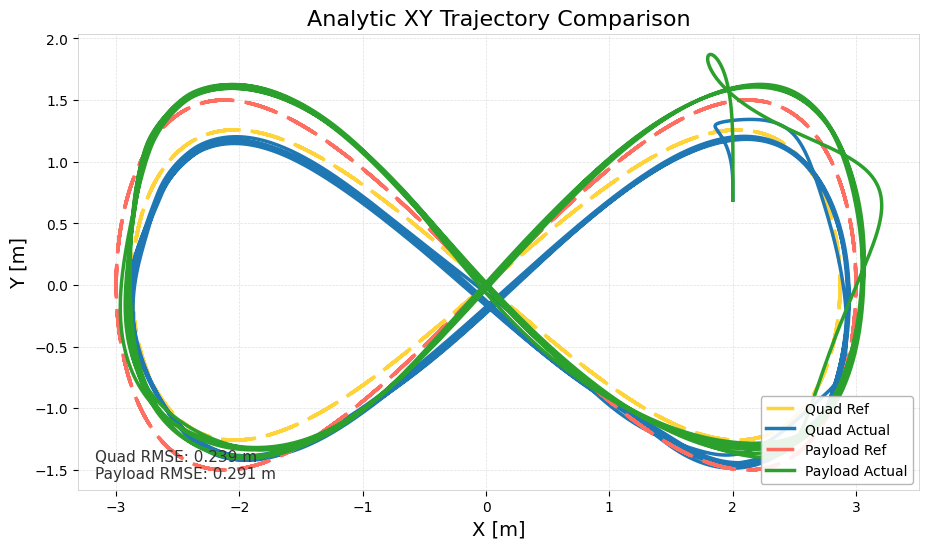

The table this chart was drawn from, first rows:
time_sec, quad_ref_x, quad_ref_y, quad_ref_z, quad_actual_x, quad_actual_y, quad_actual_z, payload_ref_x, payload_ref_y, payload_ref_z, payload_actual_x, payload_actual_y, payload_actual_z, quad_ref_vx, quad_ref_vy, quad_ref_vz, quad_actual_vx, quad_actual_vy, quad_actual_vz, payload_ref_vx, payload_ref_vy, payload_ref_vz, payload_actual_vx, payload_actual_vy
0, 0, 0, 2.668, 2.002, 0.6873, 2.62, 0, 0, 2, 2.002, 0.6873, 1.952, 2.295, 1.981, 0, 0.004373, 1.774, -0.07465, 2.4, 2.4, 0, 0.004373, 1.774
0.009937, 0.02295, 0.0198, 2.668, 2.002, 0.7051, 2.62, 0.024, 0.024, 2, 2.002, 0.7051, 1.951, 2.295, 1.98, -0.002794, 0.004463, 1.793, -0.07034, 2.4, 2.4, 0, 0.004463, 1.793
0.02001, 0.04599, 0.03969, 2.668, 2.002, 0.7232, 2.619, 0.04809, 0.04809, 2, 2.002, 0.7232, 1.95, 2.295, 1.98, -0.005595, 0.00454, 1.813, -0.0469, 2.4, 2.399, 0, 0.00454, 1.813
0.03, 0.06898, 0.05951, 2.668, 2.002, 0.7414, 2.619, 0.07213, 0.07211, 2, 2.002, 0.7414, 1.95, 2.295, 1.979, -0.008382, 0.004581, 1.833, -0.001347, 2.399, 2.397, 0, 0.004586, 1.833
0.04003, 0.09203, 0.07938, 2.668, 2.002, 0.7598, 2.619, 0.09623, 0.09618, 2, 2.002, 0.7598, 1.95, 2.294, 1.977, -0.01117, 0.003803, 1.852, 0.04811, 2.399, 2.395, 0, 0.004594, 1.852
0.05001, 0.115, 0.09914, 2.668, 2.002, 0.7784, 2.62, 0.1202, 0.1201, 2, 2.002, 0.7784, 1.951, 2.293, 1.975, -0.01392, -0.0005798, 1.869, 0.07097, 2.398, 2.392, 0, 0.004586, 1.871
0.05997, 0.1379, 0.1189, 2.668, 2.002, 0.7972, 2.62, 0.1442, 0.1441, 2, 2.002, 0.7973, 1.952, 2.293, 1.972, -0.01666, -0.01044, 1.881, 0.08382, 2.397, 2.389, 0, 0.004546, 1.891
0.06999, 0.1609, 0.1386, 2.668, 2.002, 0.816, 2.621, 0.1682, 0.1679, 2, 2.002, 0.8163, 1.953, 2.292, 1.97, -0.01938, -0.02645, 1.887, 0.09715, 2.396, 2.385, 0, 0.00445, 1.91
0.08, 0.1838, 0.1583, 2.668, 2.002, 0.8349, 2.622, 0.1922, 0.1918, 2, 2.002, 0.8354, 1.954, 2.291, 1.966, -0.02207, -0.04586, 1.888, 0.1038, 2.395, 2.38, 0, 0.004383, 1.929
0.08998, 0.2068, 0.1781, 2.667, 2.001, 0.8538, 2.623, 0.2163, 0.2157, 2, 2.002, 0.8548, 1.955, 2.29, 1.962, -0.02474, -0.06653, 1.887, 0.1006, 2.394, 2.375, 0, 0.004281, 1.947
0.09994, 0.2297, 0.1977, 2.667, 2, 0.8726, 2.624, 0.2402, 0.2394, 2, 2.002, 0.8744, 1.956, 2.288, 1.958, -0.02737, -0.09055, 1.881, 0.09821, 2.392, 2.369, 0, 0.004114, 1.966
0.1099, 0.2526, 0.2172, 2.667, 1.999, 0.8914, 2.625, 0.2641, 0.2631, 2, 2.002, 0.8941, 1.957, 2.287, 1.953, -0.02996, -0.1183, 1.871, 0.09754, 2.391, 2.363, 0, 0.003779, 1.985
0.12, 0.2755, 0.2368, 2.666, 1.998, 0.91, 2.626, 0.288, 0.2867, 2, 2.002, 0.9141, 1.958, 2.285, 1.948, -0.03251, -0.1493, 1.856, 0.09832, 2.389, 2.356, 0, 0.003116, 2.003
0.1299, 0.2983, 0.2562, 2.666, 1.996, 0.9285, 2.627, 0.3119, 0.3102, 2, 2.002, 0.9342, 1.959, 2.284, 1.942, -0.03502, -0.1825, 1.836, 0.1001, 2.387, 2.348, 0, 0.002174, 2.021
0.14, 0.3212, 0.2757, 2.666, 1.994, 0.9467, 2.628, 0.3358, 0.3337, 2, 2.002, 0.9545, 1.96, 2.282, 1.936, -0.03748, -0.217, 1.811, 0.1023, 2.385, 2.34, 0, 0.0009365, 2.038
0.15, 0.3441, 0.295, 2.665, 1.992, 0.9647, 2.629, 0.3597, 0.3571, 2, 2.002, 0.975, 1.961, 2.28, 1.929, -0.0399, -0.2522, 1.782, 0.1047, 2.383, 2.331, 0, -0.0006269, 2.056
0.16, 0.3668, 0.3142, 2.665, 1.989, 0.9824, 2.63, 0.3835, 0.3803, 2, 2.002, 0.9956, 1.962, 2.278, 1.922, -0.04225, -0.2874, 1.748, 0.1069, 2.38, 2.322, 0, -0.002545, 2.072
0.17, 0.39, 0.3337, 2.665, 1.986, 0.9997, 2.631, 0.4077, 0.4039, 2, 2.002, 1.016, 1.963, 2.276, 1.915, -0.0446, -0.3217, 1.71, 0.1086, 2.378, 2.311, 0, -0.004821, 2.088
0.18, 0.4123, 0.3525, 2.664, 1.983, 1.017, 2.632, 0.431, 0.4266, 2, 2.002, 1.037, 1.965, 2.273, 1.907, -0.0468, -0.3549, 1.668, 0.1093, 2.375, 2.301, 0, -0.007631, 2.104
0.1899, 0.4351, 0.3716, 2.664, 1.979, 1.033, 2.634, 0.4549, 0.4496, 2, 2.002, 1.058, 1.966, 2.271, 1.898, -0.049, -0.3862, 1.622, 0.1089, 2.372, 2.29, 0, -0.01099, 2.119
0.2, 0.458, 0.3907, 2.663, 1.975, 1.049, 2.635, 0.4788, 0.4726, 2, 2.002, 1.08, 1.967, 2.268, 1.889, -0.05114, -0.4152, 1.573, 0.1071, 2.369, 2.278, 0, -0.01501, 2.132
0.21, 0.4808, 0.4097, 2.663, 1.971, 1.064, 2.636, 0.5026, 0.4955, 2, 2.002, 1.101, 1.969, 2.265, 1.88, -0.05321, -0.4414, 1.52, 0.1035, 2.366, 2.265, 0, -0.01968, 2.145
0.22, 0.5033, 0.4283, 2.662, 1.966, 1.079, 2.637, 0.5261, 0.5179, 2, 2.002, 1.123, 1.971, 2.263, 1.87, -0.05519, -0.4647, 1.465, 0.09819, 2.363, 2.252, 0, -0.02509, 2.156
0.23, 0.5259, 0.4469, 2.661, 1.961, 1.094, 2.638, 0.5496, 0.5403, 2, 2.001, 1.144, 1.972, 2.259, 1.86, -0.05711, -0.4848, 1.409, 0.09111, 2.359, 2.239, 0, -0.03128, 2.167
0.24, 0.5485, 0.4655, 2.661, 1.956, 1.108, 2.639, 0.5732, 0.5627, 2, 2.001, 1.166, 1.974, 2.256, 1.849, -0.05896, -0.5019, 1.35, 0.08275, 2.356, 2.225, 0, -0.03826, 2.175
0.2499, 0.5707, 0.4837, 2.66, 1.951, 1.121, 2.639, 0.5964, 0.5845, 2, 2.001, 1.188, 1.976, 2.253, 1.838, -0.06072, -0.5158, 1.291, 0.07376, 2.352, 2.21, 0, -0.04617, 2.183
0.26, 0.5936, 0.5023, 2.66, 1.946, 1.133, 2.64, 0.6204, 0.607, 2, 2, 1.21, 1.978, 2.249, 1.826, -0.06245, -0.5265, 1.23, 0.0639, 2.348, 2.195, 0, -0.05495, 2.188
0.27, 0.6161, 0.5205, 2.659, 1.941, 1.145, 2.641, 0.6438, 0.6288, 2, 2, 1.232, 1.98, 2.246, 1.814, -0.06408, -0.5339, 1.17, 0.05276, 2.344, 2.179, 0, -0.06455, 2.192
0.28, 0.6383, 0.5384, 2.658, 1.935, 1.157, 2.641, 0.667, 0.6503, 2, 1.999, 1.253, 1.983, 2.242, 1.802, -0.06562, -0.5379, 1.11, 0.04103, 2.34, 2.163, 0, -0.07508, 2.194
0.29, 0.6607, 0.5563, 2.658, 1.93, 1.168, 2.641, 0.6903, 0.6718, 2, 1.998, 1.275, 1.985, 2.238, 1.789, -0.06709, -0.5388, 1.05, 0.02903, 2.336, 2.146, 0, -0.08669, 2.193
0.3001, 0.6833, 0.5743, 2.657, 1.925, 1.178, 2.642, 0.7139, 0.6934, 2, 1.997, 1.297, 1.988, 2.234, 1.775, -0.0685, -0.5366, 0.9912, 0.01676, 2.331, 2.128, 0, -0.09937, 2.19
0.3099, 0.7054, 0.5919, 2.656, 1.919, 1.187, 2.642, 0.737, 0.7144, 2, 1.996, 1.319, 1.991, 2.23, 1.761, -0.0698, -0.5313, 0.9336, 0.004101, 2.326, 2.11, 0, -0.113, 2.184
0.32, 0.728, 0.6096, 2.656, 1.914, 1.196, 2.642, 0.7605, 0.7357, 2, 1.995, 1.341, 1.994, 2.226, 1.747, -0.07105, -0.5229, 0.8775, -0.008874, 2.322, 2.091, 0, -0.1276, 2.176
0.33, 0.7503, 0.6271, 2.655, 1.909, 1.205, 2.642, 0.7838, 0.7566, 2, 1.994, 1.363, 1.998, 2.221, 1.732, -0.07221, -0.5117, 0.8232, -0.02202, 2.317, 2.072, 0, -0.1432, 2.164
0.34, 0.7725, 0.6444, 2.654, 1.904, 1.213, 2.641, 0.807, 0.7773, 2, 1.992, 1.384, 2.001, 2.217, 1.717, -0.07328, -0.4978, 0.771, -0.03516, 2.312, 2.053, 0, -0.1596, 2.15
0.35, 0.7947, 0.6615, 2.653, 1.899, 1.22, 2.641, 0.8302, 0.7977, 2, 1.99, 1.406, 2.005, 2.212, 1.701, -0.07427, -0.4812, 0.7209, -0.04816, 2.306, 2.032, 0, -0.1769, 2.132
0.36, 0.8165, 0.6782, 2.653, 1.894, 1.227, 2.64, 0.8528, 0.8177, 2, 1.988, 1.427, 2.009, 2.207, 1.685, -0.07516, -0.4621, 0.6732, -0.06095, 2.301, 2.012, 0, -0.1949, 2.112
0.37, 0.8386, 0.695, 2.652, 1.89, 1.234, 2.64, 0.8759, 0.8377, 2, 1.986, 1.448, 2.014, 2.202, 1.668, -0.07598, -0.4406, 0.628, -0.0735, 2.295, 1.991, 0, -0.2137, 2.088
0.38, 0.8605, 0.7116, 2.651, 1.885, 1.24, 2.639, 0.8988, 0.8575, 2, 1.984, 1.469, 2.019, 2.197, 1.651, -0.07671, -0.417, 0.5852, -0.08566, 2.29, 1.969, 0, -0.233, 2.061
0.3899, 0.8824, 0.7279, 2.65, 1.881, 1.246, 2.638, 0.9215, 0.877, 2, 1.982, 1.489, 2.024, 2.192, 1.634, -0.07737, -0.3914, 0.5451, -0.09732, 2.284, 1.947, 0, -0.2528, 2.031
0.3999, 0.9041, 0.744, 2.65, 1.878, 1.251, 2.637, 0.9442, 0.8962, 2, 1.979, 1.509, 2.029, 2.186, 1.616, -0.07793, -0.3639, 0.5075, -0.1084, 2.278, 1.925, 0, -0.273, 1.998
0.4099, 0.9264, 0.7604, 2.649, 1.874, 1.256, 2.636, 0.9674, 0.9157, 2, 1.976, 1.529, 2.034, 2.18, 1.597, -0.07843, -0.3347, 0.4724, -0.1188, 2.272, 1.901, 0, -0.2934, 1.962
0.4199, 0.9483, 0.7764, 2.648, 1.871, 1.26, 2.635, 0.9902, 0.9347, 2, 1.973, 1.548, 2.04, 2.175, 1.578, -0.07884, -0.3039, 0.4399, -0.1284, 2.265, 1.877, 0, -0.314, 1.923
0.43, 0.9701, 0.7922, 2.647, 1.868, 1.265, 2.633, 1.013, 0.9535, 2, 1.97, 1.567, 2.046, 2.169, 1.559, -0.07917, -0.2717, 0.4099, -0.1373, 2.259, 1.853, 0, -0.3344, 1.881
0.44, 0.9917, 0.8076, 2.646, 1.865, 1.268, 2.632, 1.035, 0.9718, 2, 1.967, 1.586, 2.052, 2.163, 1.539, -0.07941, -0.2382, 0.3823, -0.1455, 2.253, 1.828, 0, -0.3546, 1.836
0.45, 1.013, 0.8227, 2.646, 1.863, 1.272, 2.63, 1.058, 0.9897, 2, 1.963, 1.604, 2.059, 2.157, 1.52, -0.07957, -0.2035, 0.357, -0.1529, 2.246, 1.803, 0, -0.3744, 1.789
0.46, 1.035, 0.8381, 2.645, 1.861, 1.276, 2.629, 1.081, 1.008, 2, 1.959, 1.622, 2.065, 2.15, 1.499, -0.07965, -0.1678, 0.3341, -0.1595, 2.239, 1.777, 0, -0.3936, 1.739
0.47, 1.056, 0.8528, 2.644, 1.86, 1.279, 2.627, 1.103, 1.025, 2, 1.955, 1.639, 2.072, 2.144, 1.478, -0.07966, -0.1313, 0.3134, -0.1652, 2.232, 1.752, 0, -0.4122, 1.688
0.48, 1.078, 0.8675, 2.643, 1.859, 1.282, 2.625, 1.125, 1.043, 2, 1.951, 1.656, 2.079, 2.137, 1.457, -0.07959, -0.09401, 0.2947, -0.1701, 2.225, 1.725, 0, -0.4301, 1.635
0.49, 1.099, 0.882, 2.643, 1.858, 1.285, 2.624, 1.147, 1.06, 2, 1.946, 1.672, 2.086, 2.13, 1.435, -0.07943, -0.05617, 0.2779, -0.1741, 2.218, 1.698, 0, -0.4472, 1.579
0.5, 1.12, 0.8962, 2.642, 1.858, 1.287, 2.622, 1.169, 1.077, 2, 1.942, 1.687, 2.093, 2.124, 1.413, -0.07921, -0.01785, 0.2628, -0.1773, 2.21, 1.671, 0, -0.4633, 1.522
0.51, 1.141, 0.91, 2.641, 1.858, 1.29, 2.62, 1.191, 1.093, 2, 1.937, 1.702, 2.1, 2.117, 1.391, -0.07891, 0.0208, 0.2492, -0.1797, 2.203, 1.643, 0, -0.4783, 1.464
0.52, 1.163, 0.9242, 2.64, 1.858, 1.292, 2.618, 1.214, 1.11, 2, 1.932, 1.716, 2.107, 2.109, 1.367, -0.07853, 0.05968, 0.237, -0.1813, 2.195, 1.614, 0, -0.4922, 1.404
0.53, 1.183, 0.9374, 2.639, 1.859, 1.295, 2.617, 1.235, 1.125, 2, 1.927, 1.73, 2.114, 2.102, 1.345, -0.0781, 0.09875, 0.2261, -0.182, 2.187, 1.587, 0, -0.5048, 1.343
0.54, 1.204, 0.9507, 2.639, 1.86, 1.297, 2.615, 1.257, 1.141, 2, 1.922, 1.743, 2.121, 2.095, 1.321, -0.07758, 0.1379, 0.2164, -0.182, 2.179, 1.558, 0, -0.5162, 1.281
0.55, 1.225, 0.9639, 2.638, 1.862, 1.299, 2.613, 1.279, 1.157, 2, 1.917, 1.756, 2.128, 2.087, 1.297, -0.07699, 0.177, 0.2077, -0.1812, 2.171, 1.528, 0, -0.5261, 1.218
0.56, 1.246, 0.9767, 2.637, 1.864, 1.301, 2.611, 1.3, 1.172, 2, 1.912, 1.768, 2.135, 2.079, 1.272, -0.07634, 0.216, 0.2001, -0.1796, 2.163, 1.498, 0, -0.5346, 1.155
0.5699, 1.267, 0.9892, 2.636, 1.866, 1.303, 2.609, 1.322, 1.186, 2, 1.906, 1.779, 2.142, 2.071, 1.248, -0.07562, 0.2549, 0.1933, -0.1773, 2.155, 1.468, 0, -0.5415, 1.091
0.58, 1.288, 1.002, 2.636, 1.869, 1.305, 2.608, 1.344, 1.201, 2, 1.901, 1.789, 2.148, 2.063, 1.222, -0.07481, 0.2936, 0.1872, -0.1744, 2.146, 1.437, 0, -0.5468, 1.026
0.59, 1.308, 1.014, 2.635, 1.872, 1.307, 2.606, 1.365, 1.215, 2, 1.895, 1.799, 2.155, 2.055, 1.197, -0.07398, 0.3321, 0.1818, -0.1709, 2.137, 1.406, 0, -0.5505, 0.9616
... 3,867 more rows
